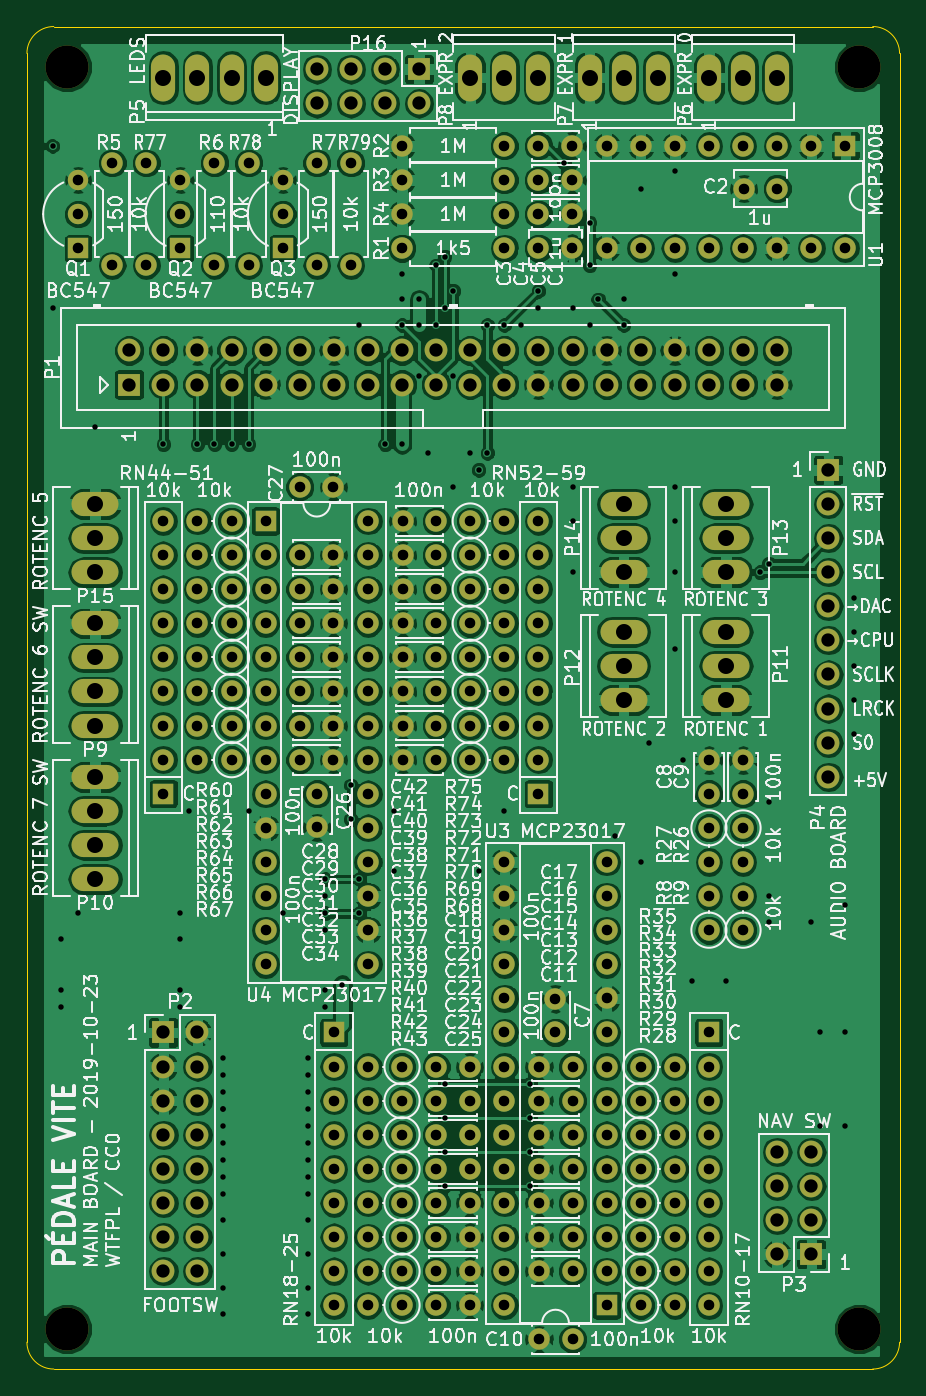
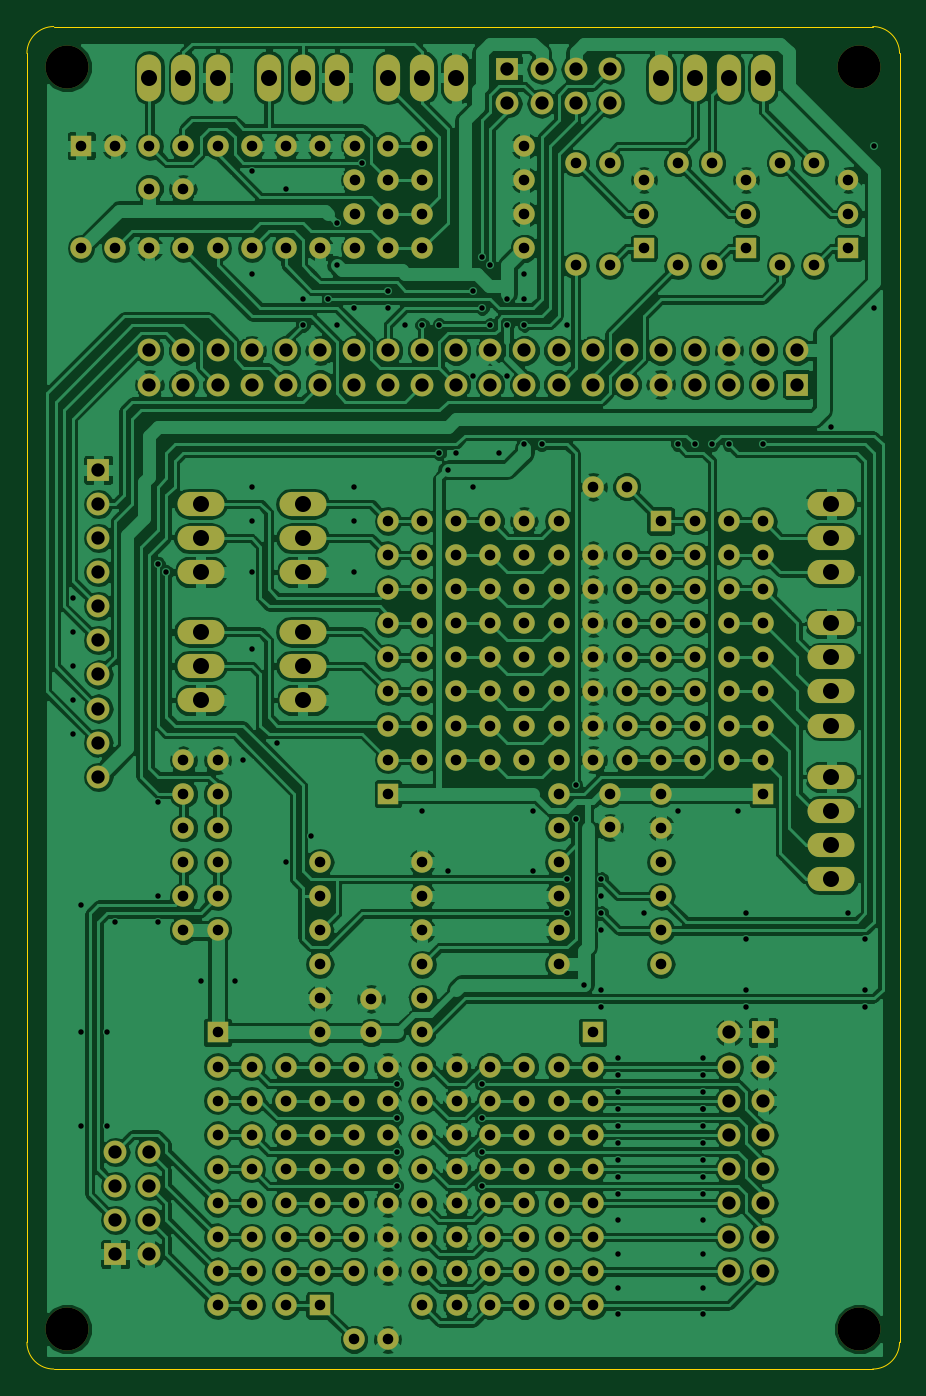
Circuit board: 8 layer files. Board 65.0 x 100.0 mm.
- bottom_copper: main-board-B.Cu.gbl (378018 bytes)
- bottom_mask: main-board-B.Mask.gbs (11031 bytes)
- bottom_silk: main-board-B.SilkS.gbo (265 bytes)
- outline: main-board-Edge.Cuts.gm1 (679 bytes)
- top_copper: main-board-F.Cu.gtl (483250 bytes)
- top_mask: main-board-F.Mask.gts (11031 bytes)
- top_silk: main-board-F.SilkS.gto (214552 bytes)
- drill: main-board.drl (6441 bytes)

=== bottom_copper: main-board-B.Cu.gbl (378018 bytes, source omitted) ===
=== bottom_mask: main-board-B.Mask.gbs (11031 bytes, source omitted) ===
=== bottom_silk: main-board-B.SilkS.gbo ===
G04 #@! TF.FileFunction,Legend,Bot*
%FSLAX46Y46*%
G04 Gerber Fmt 4.6, Leading zero omitted, Abs format (unit mm)*
G04 Created by KiCad (PCBNEW 4.0.6) date 11/03/19 17:03:39*
%MOMM*%
%LPD*%
G01*
G04 APERTURE LIST*
%ADD10C,0.100000*%
G04 APERTURE END LIST*
D10*
M02*

=== outline: main-board-Edge.Cuts.gm1 ===
G04 #@! TF.FileFunction,Profile,NP*
%FSLAX46Y46*%
G04 Gerber Fmt 4.6, Leading zero omitted, Abs format (unit mm)*
G04 Created by KiCad (PCBNEW 4.0.6) date 11/03/19 17:03:39*
%MOMM*%
%LPD*%
G01*
G04 APERTURE LIST*
%ADD10C,0.100000*%
G04 APERTURE END LIST*
D10*
X0Y-98000000D02*
X0Y-2000000D01*
X65000000Y-2000000D02*
X65000000Y-98000000D01*
X2000000Y0D02*
X63000000Y0D01*
X65000000Y-2000000D02*
G75*
G03X63000000Y0I-2000000J0D01*
G01*
X2000000Y-100000000D02*
X63000000Y-100000000D01*
X63000000Y-100000000D02*
G75*
G03X65000000Y-98000000I0J2000000D01*
G01*
X0Y-98000000D02*
G75*
G03X2000000Y-100000000I2000000J0D01*
G01*
X2000000Y0D02*
G75*
G03X0Y-2000000I0J-2000000D01*
G01*
M02*

=== top_copper: main-board-F.Cu.gtl (483250 bytes, source omitted) ===
=== top_mask: main-board-F.Mask.gts (11031 bytes, source omitted) ===
=== top_silk: main-board-F.SilkS.gto (214552 bytes, source omitted) ===
=== drill: main-board.drl (6441 bytes, source omitted) ===
